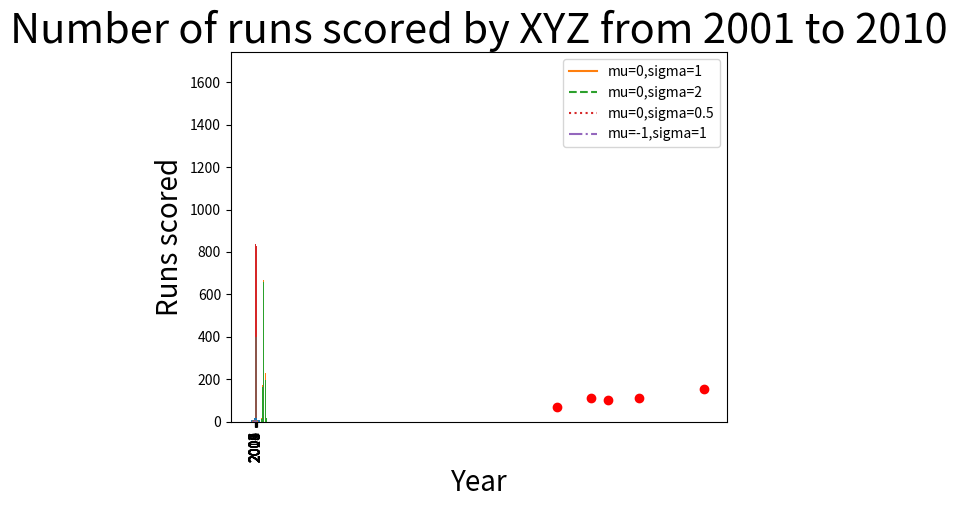

Write Python code to recreate this figure.
#!/usr/bin/env python
# coding: utf-8

# Statistics / statistics-intro.py
# [redacted]
# 11-Jan-2019

import random
import collections
import numpy as np
from matplotlib import pyplot as plt

data = 11*np.random.random(100)

data = list(data.astype(int))

x = range(11)

freq = [data.count(k) for k in range(11)]
freq
index = np.arange(len(x))

plt.bar(index, freq)
plt.xlabel('# wickets ', fontsize=20)
plt.ylabel('# Matches', fontsize=20)
plt.xticks(index, x, fontsize=10, rotation=90)
plt.title('Wickets taken by Zack in ODIs...', fontsize=20)
plt.show()

# # Centrality Measures
# # Mean & Median


def findMean(data):
    return np.sum(data)/len(data)


def findMedian(data):

    n = len(data)
    np.sort(data)
    midpoint = n // 2
    if n % 2 == 1:
        return data[midpoint]
    else:
        lo = midpoint - 1
        hi = midpoint
        return (data[lo] + data[hi]) / 2


data = 10*np.random.random(1000)
print(findMean(data))
print(findMedian(data))

# Dispersion Measures
# Variance


def findVariance(data):
    mean = findMean(data)
    diff = data-mean
    return np.sum(diff**2)/(len(data)-1)


data = 10*np.random.random(10)
findVariance(data)

# Standard Deviation


def findSD(data):
    return np.sqrt(findVariance(data))


data = 10*np.random.random(10)
findSD(data)


# Covariance
# Covariance, the paired analogue of variance. Whereas variance measures how a single variable deviates from its mean, covariance measures how two variables vary in tandem from their means.

N = 50
x = np.random.rand(N)
y = x

x = [1692, 1978, 1884, 2151, 2519]
y = [68, 102, 110, 112, 154]
plt.scatter(x, y, c='r')
plt.show()


def findCovariance(x, y):
    meanx = np.mean(x)
    meany = np.mean(y)
    diffx = x-meanx
    diffy = y-meany
    return np.sum(np.dot(diffx, diffy))/(len(x)-1)


findCovariance(x, y)

# Correlation
# scaled version of covariance, which ranges from -1 to 1. Its not affected by the change in scale of values.


def findCorrelation(x, y):
    return findCovariance(x, y)/(findSD(x)*findSD(y))


findCorrelation(x, y)

# Probability
# Suppose you want to flip a coin. Then you expect not to be able to say whether the next toss would  yield a heads or a tails. You might tell a friend that the odds of getting a heads is equal to to the odds of getting a tails, and that both are 1/2. This intuitive notion of odds is a probability.

# Random Variable
# A random variable is a variable whose possible values are numerical outcomes of a random phenomenon. There are two types of random variables, discrete and continuous.

# Discrete Random Variable
# Can take only a countable number of values as outcome .    Example:-      Coin Toss: {H,T}       Throwing Dice: {1,2,3,4,5,6}dg

# Continuous Random Variable
# A continuous random variable is one which takes an infinite number of possible values. Example:-    predicting the percentage of student in the exam.

# Distributions

# Normal Distribution
# Defined by two parameters: mean & standard deviation.
# The density curve is symmetrical, centered about its mean, with its spread determined by its standard deviation.
# Also called Gaussian Distribution.
# $ f(x| \mu, \sigma^2) = \frac{\exp({-\frac{{(x-\mu)}^2}{2\sigma^2}})}{\sqrt{2 \pi \sigma^2}}  $


def normal_pdf(x, mu=0, sigma=1):
    sqrt_two_pi = np.sqrt(2 * np.pi)
    sigma_square = sigma**2
    return np.exp(- (x-mu) ** 2 / (2 * sigma_square)) / (sqrt_two_pi * sigma)


normal_pdf(0)

xs = [x / 10.0 for x in range(-10, 11)]
print(xs)
nm = [normal_pdf(x, sigma=1) for x in xs]
print(nm)

plt.plot(xs, nm, '-', marker='*')
plt.legend()
plt.title("Normal pdf")
plt.show()

xs = [x / 10.0 for x in range(-100, 100)]
plt.plot(xs, [normal_pdf(x, sigma=1) for x in xs], '-', label='mu=0,sigma=1')
plt.plot(xs, [normal_pdf(x, sigma=2) for x in xs], '--', label='mu=0,sigma=2')
plt.plot(xs, [normal_pdf(x, sigma=0.5)
              for x in xs], ':', label='mu=0,sigma=0.5')
plt.plot(xs, [normal_pdf(x, mu=-1) for x in xs], '-.', label='mu=-1,sigma=1')
plt.legend()
plt.title("Various Normal pdfs")
plt.show()


# Bernoulli Distribution
# The Bernoulli distribution is a discrete distribution having two possible outcomes labelled by n=0 and n=1 in which n=1 ("success") occurs with probability  p and n=0 ("failure") occurs with probability q=1-p, where 0 < p < 1
# It is the simplest Discrete distribution, which is building block for other distributions like: binomial, geometric etc.

def bernoulli_trial(p):
    d = np.random.random()
    return 1 if d < p else 0


bernoulli_trial(0.5)

# Binomial Distribution


def binomial(n, p):
    return sum(bernoulli_trial(p) for _ in range(n))


binomial(10, 0.5)


def make_hist(p, n, num_points):
    data = [binomial(n, p) for _ in range(num_points)]
    histogram = collections.Counter(data)
    plt.bar([x for x in histogram.keys()], [v for v in histogram.values()])
    plt.title("Binomial Distribution")
    plt.show()


make_hist(0.5, 100, 10000)


def coin_trial():
    heads = 0
    for i in range(100):
        if random.random() <= 0.5:
            heads += 1
    return heads


def simulate(n):
    trials = []
    for i in range(n):
        trials.append(coin_trial())
    return trials


data = simulate(10000)
freq = [data.count(k) for k in range(0, 100)]

rg = range(0, 100)

index = np.arange(len(rg))

plt.bar(index, freq)
plt.xlabel('Frequency', fontsize=20)
plt.ylabel('# of Heads', fontsize=20)
plt.xticks(index, rg, fontsize=1, rotation=45)
plt.title('', fontsize=30)
plt.show()

d1 = [1, 2, 3, 4, 5, 6]
d2 = [1, 2, 3, 4, 5, 6]


def throwDice1():
    return d1[int(6*random.random())]


def throwDice2():
    return d2[int(6*random.random())]


sum = []
for i in range(0, 10000):
    sum.append(throwDice1()+throwDice2())

freq1 = [sum.count(k) for k in range(2, 13)]

rg1 = range(2, 13)

index1 = np.arange(len(rg1))

plt.bar(index1, freq1)
plt.xlabel('Frequency', fontsize=20)
plt.ylabel('# of Heads', fontsize=20)
plt.xticks(index1, rg1, fontsize=1, rotation=45)
plt.title('', fontsize=30)
plt.show()

# Uniform Distribution


def dist_uni(x):

    data = [1 if xd > 20 and xd < 50 else 0 for xd in x]
    return data


x = range(101)
y = dist_uni(x)

index = np.arange(len(x))

plt.bar(index, y)
plt.xlabel('X', fontsize=20)
plt.ylabel('Y', fontsize=20)
plt.xticks(index, x, fontsize=10, rotation=90)
plt.show()

year = ['2001', '2002', '2003', '2004', '2005',
        '2006', '2007', '2008', '2009', '2010']
runs = [400, 400, 400, 400, 400, 400, 400, 400, 400, 400]

index = np.arange(len(year))

plt.bar(index, runs)
plt.xlabel('Year', fontsize=20)
plt.ylabel('Runs scored', fontsize=20)
plt.xticks(index, year, fontsize=10, rotation=90)
plt.title('Number of runs scored by XYZ from 2001 to 2010', fontsize=30)
plt.show()
